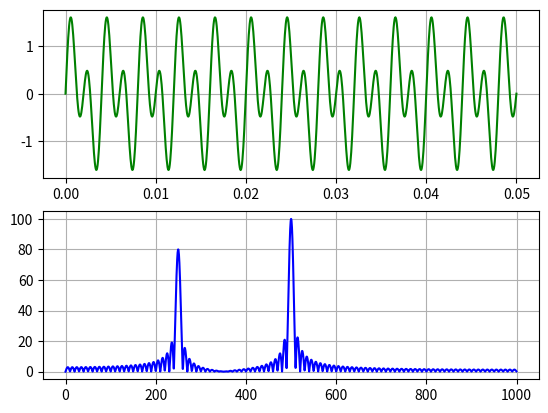

This figure's Python source:
import numpy as np
import matplotlib.pyplot as plt
import time

t = np.linspace(0, 0.05, 1000)

x_t = 0.8*np.sin(2*np.pi*250*t) + np.sin(2*np.pi*500*t)

fs = 2000.0
n = np.arange(201)

x_n = 0.8*np.sin(2*np.pi*250*n/fs) + np.sin(2*np.pi*500*n/fs)

plt.figure()

plt.subplot(2,1,1)
plt.plot(t, x_t, 'g')
plt.grid()

N = 4096

xnrell = np.zeros(N)
xnrell[0: len(x_n)] = x_n

ini = time.time()

#X_m = mi_DFT(xnrell

X_m = np.fft.fft(xnrell)

fin = time.time()
print(f'Tiempo transcurrido: {fin-ini} segundos')

Xm_mitad = X_m[0:N//2]

magXm_mitad = np.abs(Xm_mitad)

m = np.arange(N/2)
fan = m * (fs/N)

plt.subplot(2,1,2)
plt.plot(fan, magXm_mitad, 'b')
plt.grid()

plt.show()

